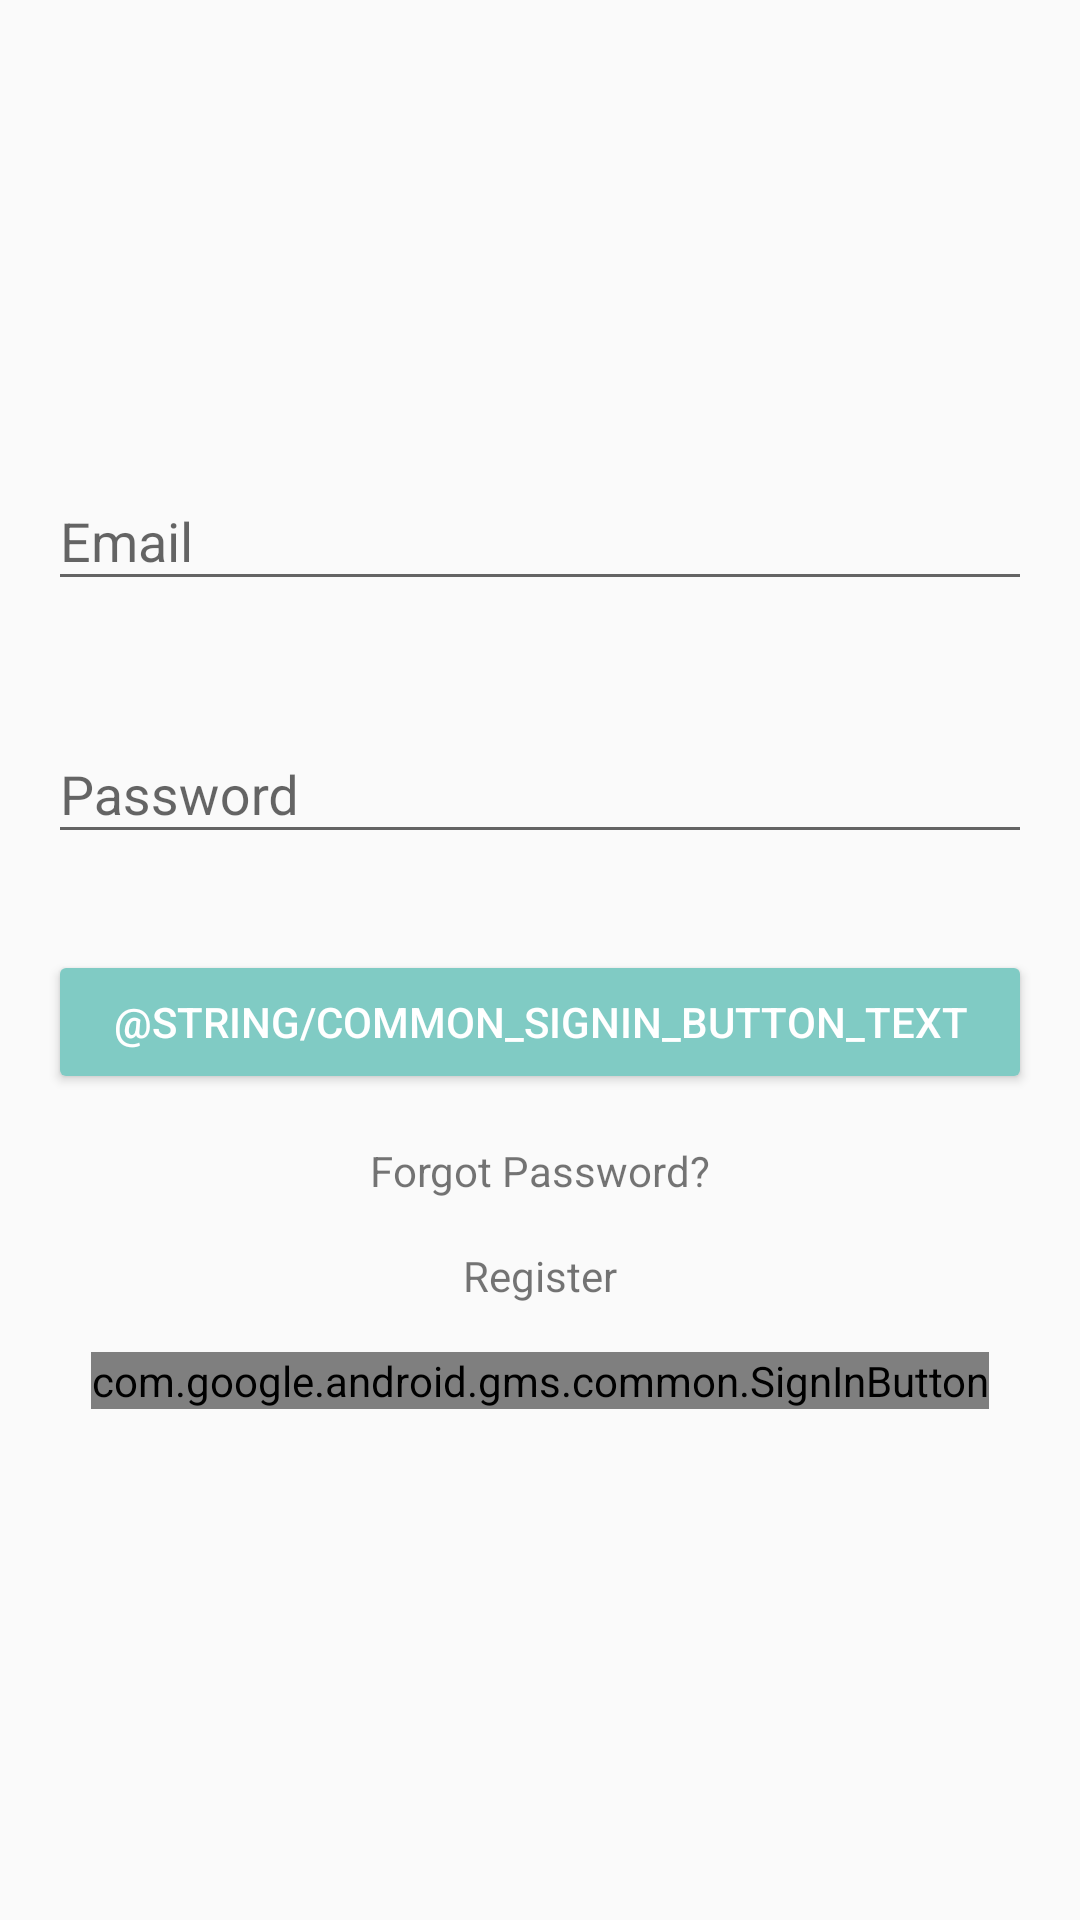

This screen was rendered from an Android layout file. Write that file and the resources it references.
<!-- AndroidManifest.xml: application theme AppTheme -->
<!-- res/layout/activity_sign_in_activty.xml -->
<?xml version="1.0" encoding="utf-8"?>
<LinearLayout xmlns:android="http://schemas.android.com/apk/res/android"
    xmlns:app="http://schemas.android.com/apk/res-auto"
    xmlns:tools="http://schemas.android.com/tools"
    android:layout_width="match_parent"
    android:orientation="vertical"
    android:layout_height="match_parent"
    tools:context=".Activities.SignInActivity">


    <ImageView
        android:id="@+id/signin_logo"
        android:layout_margin="@dimen/vertical_margin_large"
        android:layout_width="match_parent"
        android:layout_height="100dp" />

    <android.support.design.widget.TextInputLayout
        android:layout_margin="@dimen/horizontal_margin_large"
        android:layout_width="match_parent"
        android:layout_height="wrap_content">
        <android.support.design.widget.TextInputEditText
            android:id="@+id/signin_email"
            android:inputType="textEmailAddress"
            android:hint="@string/email_hint_label"
            android:layout_width="match_parent"
            android:layout_height="match_parent" />
    </android.support.design.widget.TextInputLayout>

    <android.support.design.widget.TextInputLayout
        android:layout_margin="@dimen/horizontal_margin_large"
        android:layout_width="match_parent"
        android:layout_height="wrap_content">
        <android.support.design.widget.TextInputEditText
            android:id="@+id/signin_password"
            android:inputType="textPassword"
            android:hint="@string/password_hint_label"
            android:layout_width="match_parent"
            android:layout_height="match_parent" />

    </android.support.design.widget.TextInputLayout>

    <Button
        android:textColor="@color/white"
        android:backgroundTint="@color/colorPrime"
        android:id="@+id/signin_button"
        android:text="@string/common_signin_button_text"
        android:layout_margin="@dimen/vertical_margin_large"
        android:layout_width="match_parent"
        android:layout_height="wrap_content" />

    <ProgressBar
        android:id="@+id/signin_progressbar"
        android:visibility="gone"
        android:layout_gravity="center"
        android:layout_width="wrap_content"
        android:layout_height="wrap_content" />

    <TextView
        android:id="@+id/signin_forgot_password"
        android:text="@string/forgot_passwrod_label"
        android:layout_gravity="center"
        android:layout_width="wrap_content"
        android:layout_height="wrap_content" />

    <TextView
        android:id="@+id/signin_register"
        android:layout_margin="@dimen/vertical_margin_large"
        android:layout_gravity="center"
        android:text="@string/register_label"
        android:layout_width="wrap_content"
        android:layout_height="wrap_content" />

    <com.google.android.gms.common.SignInButton
        android:id="@+id/signin_google"
        android:layout_gravity="center"
        android:layout_width="wrap_content"
        android:layout_height="wrap_content"
        />


</LinearLayout>
<!-- resources referenced by this layout -->
<resources>
  <color name="colorPrime">#80cbc4</color>
  <color name="white">#ffff</color>
  <dimen name="horizontal_margin_large">16dp</dimen>
  <dimen name="vertical_margin_large">16dp</dimen>
  <string name="email_hint_label">Email</string>
  <string name="forgot_passwrod_label">Forgot Password?</string>
  <string name="password_hint_label">Password</string>
  <string name="register_label">Register</string>
  <style name="AppTheme" parent="Theme.AppCompat.Light.DarkActionBar">
          
          <item name="colorPrimary">@color/colorPrimary</item>
          <item name="colorPrimaryDark">@color/colorPrimaryDark</item>
          <item name="colorAccent">@color/colorAccent</item>
      </style>
  <color name="colorPrimary">#3F51B5</color>
  <color name="colorPrimaryDark">#303F9F</color>
  <color name="colorAccent">#FF4081</color>
</resources>
